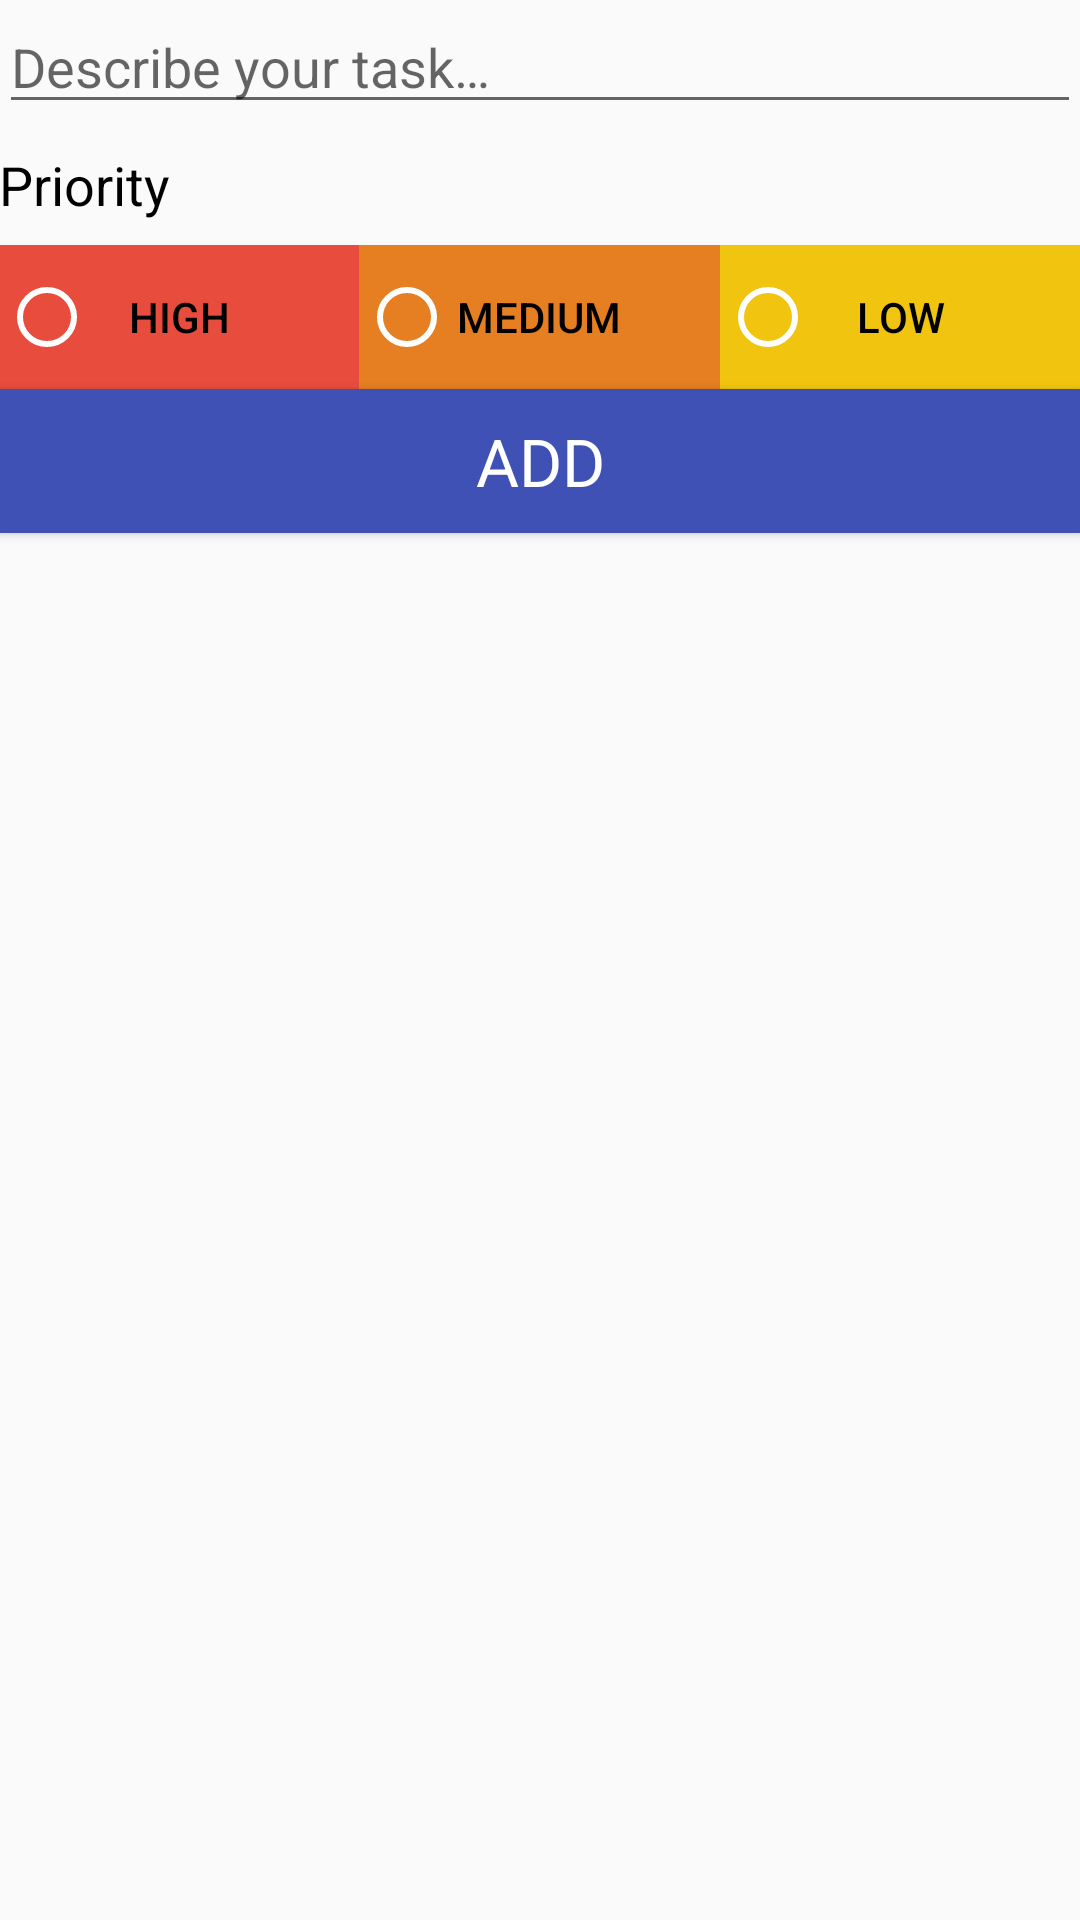

Here is an Android app screen rendered from its layout file. Give the layout XML and the strings, colors and styles it references.
<!-- AndroidManifest.xml: application theme AppTheme -->
<!-- res/layout/activity_add_task.xml -->
<?xml version="1.0" encoding="utf-8"?>
<LinearLayout xmlns:android="http://schemas.android.com/apk/res/android"
    android:orientation="vertical"
    android:layout_width="match_parent"
    android:layout_height="match_parent"
    android:paddingBottom="@dimen/activity_vertical_margin"
    android:paddingEnd="@dimen/activity_horizontal_margin"
    android:paddingLeft="@dimen/activity_horizontal_margin"
    android:paddingRight="@dimen/activity_horizontal_margin"
    android:paddingStart="@dimen/activity_horizontal_margin"
    android:paddingTop="@dimen/activity_vertical_margin">

    
    <EditText
        android:id="@+id/editTextTaskDescription"
        android:layout_width="match_parent"
        android:layout_height="wrap_content"
        android:gravity="start"
        android:hint="@string/edit_task_description"
        android:paddingBottom ="@dimen/activity_horizontal_margin"/>

    
    <TextView
        android:layout_width="wrap_content"
        android:layout_height="wrap_content"
        android:layout_gravity="start"
        android:textColor="@android:color/primary_text_light"
        style="@style/TextAppearance.AppCompat.Medium"
        android:text="@string/priority_string"
        android:layout_marginTop="8dp"
        android:layout_marginBottom="8dp"/>

    <FrameLayout
        android:layout_width="match_parent"
        android:layout_height="wrap_content"
        android:layout_marginBottom="@dimen/activity_vertical_margin">

        
        <LinearLayout
            android:layout_width="match_parent"
            android:layout_height="wrap_content"
            android:orientation="horizontal"
            android:layout_gravity="center"
            android:weightSum="3">

            <Button
                style="?android:attr/buttonBarButtonStyle"
                android:textColor="@android:color/primary_text_light"
                android:id="@+id/buttonP1"
                android:layout_width="wrap_content"
                android:layout_height="wrap_content"
                android:background="@color/materialRed"
                android:text="@string/high_priority"
                android:layout_weight="1"
                android:onClick="onPrioritySelected"/>

            <Button
                style="?android:attr/buttonBarButtonStyle"
                android:textColor="@android:color/primary_text_light"
                android:id="@+id/buttonP2"
                android:layout_width="wrap_content"
                android:layout_height="wrap_content"
                android:background="@color/materialOrange"
                android:text="@string/med_priority"
                android:layout_weight="1"
                android:onClick="onPrioritySelected"/>

            <Button
                style="?android:attr/buttonBarButtonStyle"
                android:textColor="@android:color/primary_text_light"
                android:id="@+id/buttonP3"
                android:layout_width="wrap_content"
                android:layout_height="wrap_content"
                android:background="@color/materialYellow"
                android:text="@string/low_priority"
                android:layout_weight="1"
                android:onClick="onPrioritySelected"/>

        </LinearLayout>

        
        <RadioGroup
            android:layout_width="match_parent"
            android:layout_height="wrap_content"
            android:orientation="horizontal"
            android:layout_gravity="center"
            android:weightSum="3">

            <RadioButton
                android:id="@+id/radButton1"
                android:layout_width="wrap_content"
                android:layout_height="wrap_content"
                android:onClick="onPrioritySelected"
                android:layout_weight="1"
                android:theme="@style/WhiteRadioButton"/>

            <RadioButton
                android:id="@+id/radButton2"
                android:layout_width="wrap_content"
                android:layout_height="wrap_content"
                android:onClick="onPrioritySelected"
                android:layout_weight="1"
                android:theme="@style/WhiteRadioButton"/>

            <RadioButton
                android:id="@+id/radButton3"
                android:layout_width="wrap_content"
                android:layout_height="wrap_content"
                android:onClick="onPrioritySelected"
                android:layout_weight="1"
                android:theme="@style/WhiteRadioButton"/>

        </RadioGroup>

    </FrameLayout>

    
    <Button
        android:id="@+id/addButton"
        android:layout_width="match_parent"
        android:layout_height="wrap_content"
        android:layout_gravity="center"
        android:text="@string/add_button"
        style="@style/TextAppearance.AppCompat.Large"
        android:textColor="@android:color/primary_text_dark"
        android:background="@color/colorPrimary"
        android:onClick="onClickAddTask"/>

</LinearLayout>
<!-- resources referenced by this layout -->
<resources>
  <color name="colorPrimary">#3F51B5</color>
  <color name="materialOrange">#E67E22</color>
  <color name="materialRed">#E74C3C</color>
  <color name="materialYellow">#F1C40F</color>
  <string name="add_button">Add</string>
  <string name="edit_task_description">Describe your task…</string>
  <string name="high_priority">High</string>
  <string name="low_priority">Low</string>
  <string name="med_priority">Medium</string>
  <string name="priority_string">Priority</string>
  <style name="WhiteRadioButton" parent="Theme.AppCompat.Light.DarkActionBar">
          <item name="colorControlNormal">@android:color/white</item>
          <item name="colorControlActivated">@android:color/white</item>
      </style>
  <style name="AppTheme" parent="Theme.AppCompat.Light.DarkActionBar">
      
      <item name="colorPrimary">@color/colorPrimary</item>
      <item name="colorPrimaryDark">@color/colorPrimaryDark</item>
      <item name="colorAccent">@color/colorAccent</item>
  </style>
  <color name="colorPrimaryDark">#303F9F</color>
  <color name="colorAccent">#303F9F</color>
</resources>
